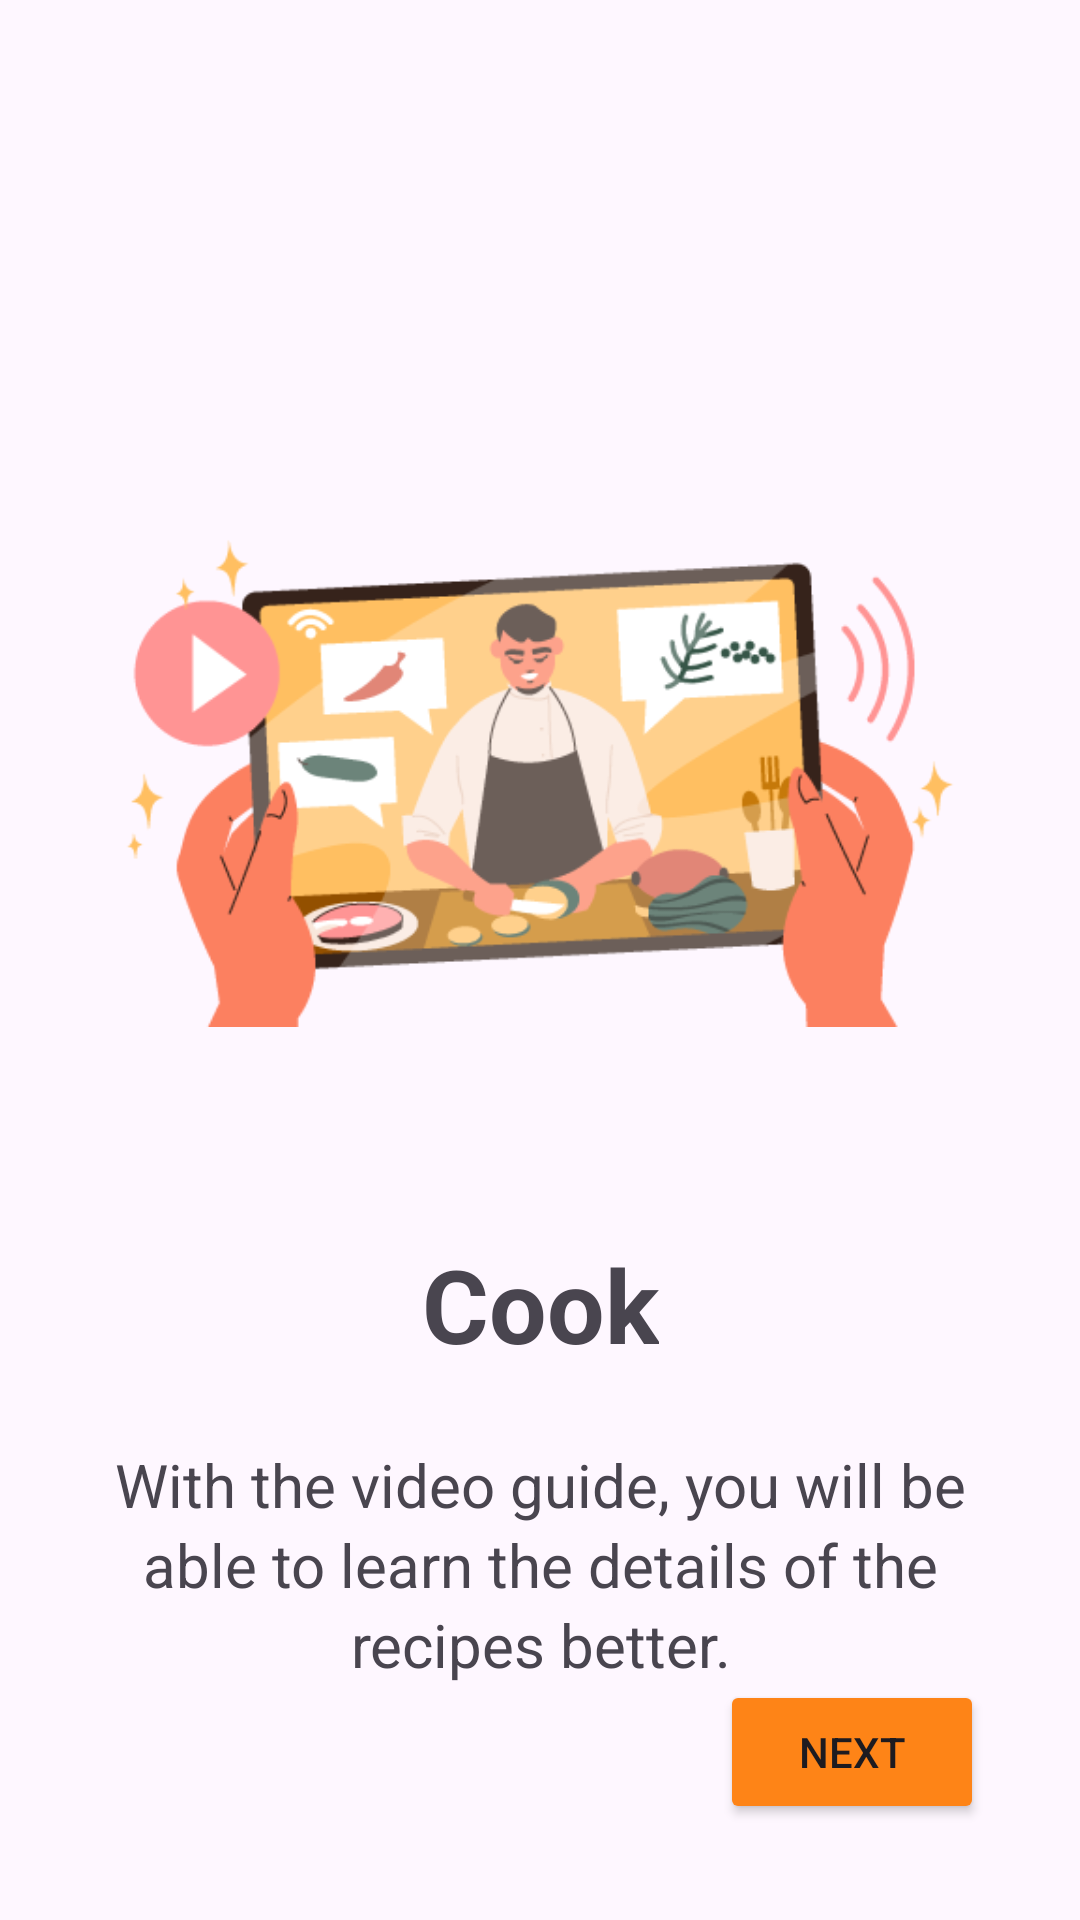

This screen was rendered from an Android layout file. Write that file and the resources it references.
<!-- AndroidManifest.xml: application theme Theme.GoFood -->
<!-- res/layout/fragment_second_screen.xml -->
<?xml version="1.0" encoding="utf-8"?>
<androidx.constraintlayout.widget.ConstraintLayout xmlns:android="http://schemas.android.com/apk/res/android"
    xmlns:tools="http://schemas.android.com/tools"
    xmlns:app="http://schemas.android.com/apk/res-auto"
    android:id="@+id/frameLayout4"
    android:layout_width="match_parent"
    android:layout_height="match_parent"
    tools:context=".presentation.onboarding.SecondScreen">

    <ImageView
        android:id="@+id/img2"
        android:layout_width="0dp"
        android:layout_height="250dp"
        android:layout_marginStart="24dp"
        android:layout_marginTop="130dp"
        android:layout_marginEnd="24dp"
        android:src="@drawable/cook_img"
        app:layout_constraintEnd_toEndOf="parent"
        app:layout_constraintStart_toStartOf="parent"
        app:layout_constraintTop_toTopOf="parent" />

    <TextView
        android:id="@+id/title2"
        android:layout_width="wrap_content"
        android:layout_height="wrap_content"
        android:layout_marginTop="32dp"
        android:text="@string/cook"
        android:textSize="34sp"
        android:textStyle="bold"
        app:layout_constraintEnd_toEndOf="parent"
        app:layout_constraintStart_toStartOf="parent"
        app:layout_constraintTop_toBottomOf="@+id/img2" />

    <TextView
        android:id="@+id/description2"
        android:layout_width="0dp"
        android:layout_height="wrap_content"
        android:layout_marginStart="8dp"
        android:layout_marginTop="24dp"
        android:layout_marginEnd="8dp"
        android:gravity="center"
        android:lineSpacingExtra="3sp"
        android:text="@string/cook_description"
        android:textSize="20sp"
        app:layout_constraintEnd_toEndOf="parent"
        app:layout_constraintStart_toStartOf="parent"
        app:layout_constraintTop_toBottomOf="@+id/title2" />

    <Button
        android:id="@+id/next2"
        android:layout_width="wrap_content"
        android:layout_height="wrap_content"
        android:layout_marginEnd="32dp"
        android:layout_marginBottom="32dp"
        android:backgroundTint="#fe8417"
        android:text="@string/next_btn"
        app:layout_constraintBottom_toBottomOf="parent"
        app:layout_constraintEnd_toEndOf="parent" />

</androidx.constraintlayout.widget.ConstraintLayout>
<!-- resources referenced by this layout -->
<resources>
  <!-- drawable cook_img: png bitmap (drawable, 30903 bytes) -->
  <string name="cook">Cook</string>
  <string name="cook_description">With the video guide, you will be\nable to learn the details of the\nrecipes better.</string>
  <string name="next_btn">Next</string>
  <style name="Theme.GoFood" parent="Base.Theme.GoFood">
      </style>
  <style name="Base.Theme.GoFood" parent="Theme.Material3.DayNight.NoActionBar">
          
          
      </style>
</resources>
